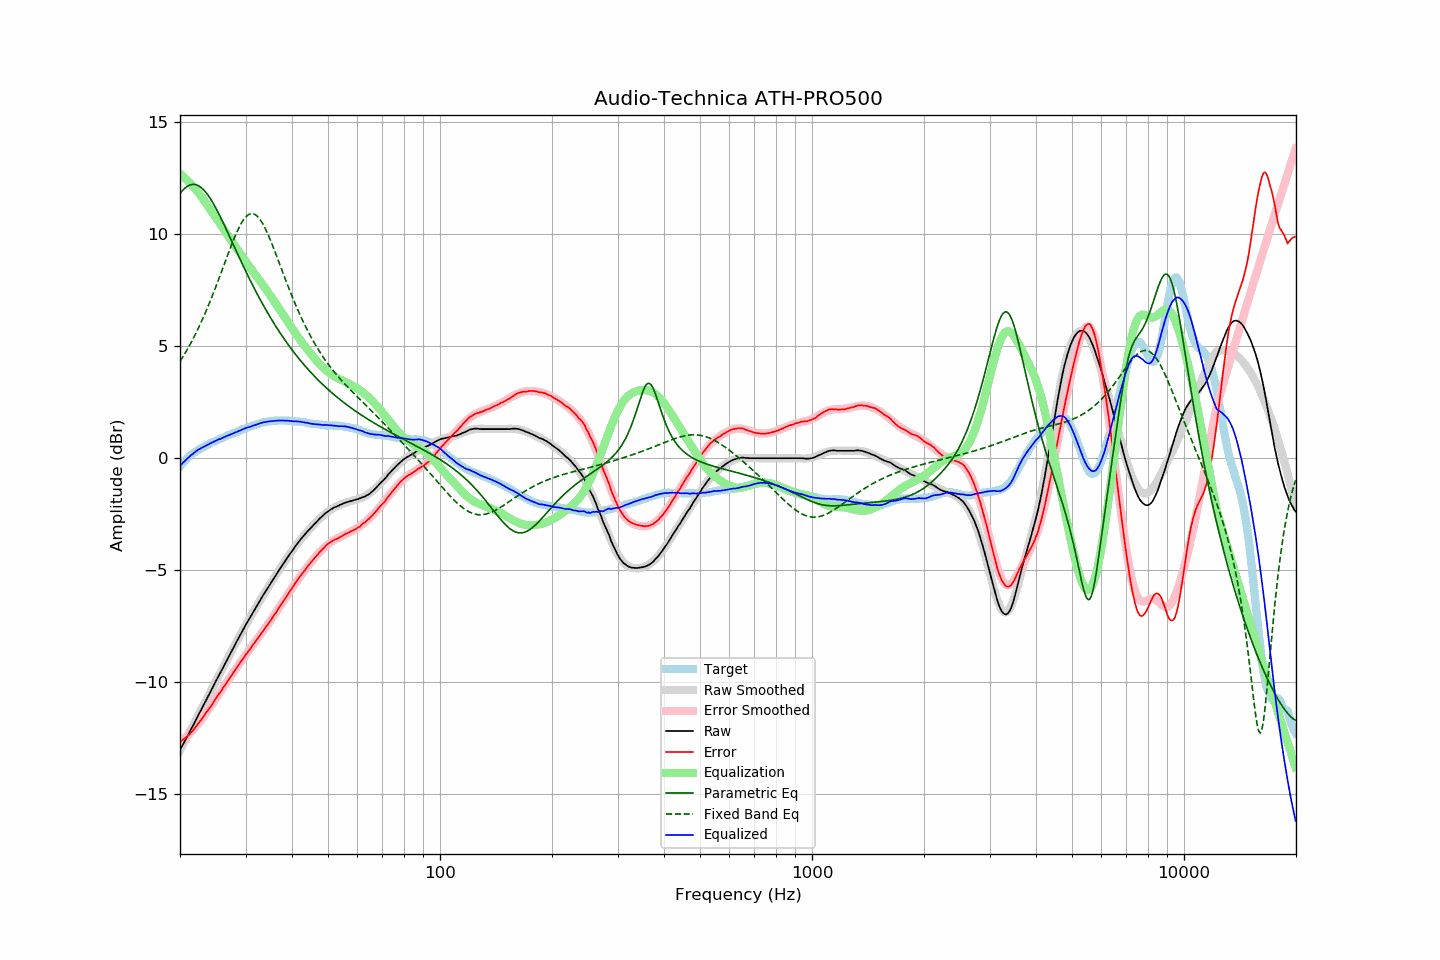

Data behind this chart, as committed beside it:
frequency, raw, error, smoothed, error_smoothed, equalization, parametric_eq, fixed_band_eq, equalized_raw, equalized_smoothed, target
20.00, -13.04, -12.67, -13.05, -12.70, 12.70, 11.82, 4.32, -0.34, -0.35, -0.37
20.20, -12.91, -12.63, -12.91, -12.64, 12.64, 11.91, 4.43, -0.27, -0.27, -0.28
20.40, -12.77, -12.57, -12.78, -12.58, 12.58, 11.99, 4.55, -0.19, -0.20, -0.20
20.61, -12.65, -12.51, -12.64, -12.52, 12.52, 12.06, 4.67, -0.13, -0.12, -0.13
20.81, -12.50, -12.46, -12.50, -12.45, 12.45, 12.12, 4.79, -0.05, -0.06, -0.04
21.02, -12.37, -12.41, -12.37, -12.38, 12.38, 12.16, 4.92, 0.01, 0.01, 0.04
21.23, -12.23, -12.33, -12.23, -12.31, 12.31, 12.20, 5.05, 0.07, 0.08, 0.10
21.44, -12.09, -12.25, -12.10, -12.23, 12.23, 12.22, 5.18, 0.14, 0.14, 0.16
21.66, -11.96, -12.17, -11.96, -12.15, 12.15, 12.23, 5.31, 0.19, 0.20, 0.21
21.87, -11.82, -12.08, -11.82, -12.07, 12.07, 12.23, 5.45, 0.25, 0.25, 0.26
22.09, -11.68, -11.99, -11.68, -11.99, 11.99, 12.22, 5.60, 0.31, 0.30, 0.31
22.31, -11.54, -11.90, -11.55, -11.90, 11.90, 12.19, 5.74, 0.36, 0.36, 0.36
22.54, -11.41, -11.80, -11.41, -11.81, 11.81, 12.15, 5.89, 0.40, 0.40, 0.40
22.76, -11.27, -11.71, -11.27, -11.71, 11.71, 12.10, 6.05, 0.44, 0.44, 0.44
22.99, -11.13, -11.60, -11.13, -11.61, 11.61, 12.04, 6.21, 0.48, 0.48, 0.47
23.22, -10.99, -11.50, -10.99, -11.51, 11.51, 11.97, 6.37, 0.52, 0.52, 0.51
23.45, -10.85, -11.40, -10.85, -11.41, 11.41, 11.88, 6.53, 0.55, 0.56, 0.55
23.69, -10.72, -11.30, -10.71, -11.30, 11.30, 11.79, 6.70, 0.59, 0.59, 0.59
23.92, -10.57, -11.20, -10.57, -11.20, 11.20, 11.69, 6.88, 0.63, 0.63, 0.63
24.16, -10.43, -11.11, -10.43, -11.10, 11.10, 11.58, 7.05, 0.66, 0.66, 0.68
24.40, -10.29, -11.00, -10.29, -10.99, 10.99, 11.46, 7.23, 0.70, 0.70, 0.71
24.65, -10.15, -10.88, -10.15, -10.89, 10.89, 11.34, 7.42, 0.73, 0.73, 0.73
24.89, -10.01, -10.77, -10.01, -10.78, 10.78, 11.21, 7.60, 0.77, 0.77, 0.76
25.14, -9.87, -10.67, -9.88, -10.67, 10.67, 11.08, 7.79, 0.80, 0.80, 0.80
25.39, -9.73, -10.56, -9.74, -10.57, 10.57, 10.94, 7.98, 0.84, 0.83, 0.83
25.65, -9.60, -10.47, -9.60, -10.46, 10.46, 10.79, 8.17, 0.86, 0.86, 0.87
25.91, -9.47, -10.35, -9.46, -10.35, 10.35, 10.65, 8.37, 0.89, 0.89, 0.89
26.16, -9.32, -10.24, -9.32, -10.25, 10.25, 10.50, 8.56, 0.93, 0.93, 0.92
26.43, -9.19, -10.14, -9.18, -10.14, 10.14, 10.34, 8.76, 0.95, 0.95, 0.96
26.69, -9.04, -10.03, -9.05, -10.03, 10.03, 10.19, 8.95, 0.99, 0.98, 0.99
26.96, -8.90, -9.92, -8.91, -9.92, 9.92, 10.04, 9.14, 1.02, 1.01, 1.02
27.23, -8.77, -9.82, -8.77, -9.82, 9.82, 9.88, 9.33, 1.04, 1.05, 1.05
27.50, -8.63, -9.71, -8.63, -9.71, 9.71, 9.72, 9.52, 1.08, 1.08, 1.08
27.77, -8.50, -9.60, -8.50, -9.60, 9.60, 9.57, 9.70, 1.10, 1.11, 1.10
28.05, -8.36, -9.50, -8.36, -9.50, 9.50, 9.41, 9.88, 1.14, 1.14, 1.14
28.33, -8.23, -9.39, -8.23, -9.39, 9.39, 9.25, 10.04, 1.16, 1.17, 1.16
28.62, -8.10, -9.28, -8.09, -9.29, 9.29, 9.10, 10.20, 1.19, 1.20, 1.19
28.90, -7.96, -9.19, -7.96, -9.19, 9.19, 8.94, 10.35, 1.22, 1.23, 1.23
29.19, -7.82, -9.07, -7.83, -9.08, 9.08, 8.79, 10.48, 1.26, 1.25, 1.25
29.48, -7.69, -8.99, -7.70, -8.98, 8.98, 8.64, 10.60, 1.29, 1.28, 1.30
29.78, -7.56, -8.87, -7.57, -8.88, 8.88, 8.49, 10.70, 1.32, 1.31, 1.31
30.08, -7.44, -8.77, -7.44, -8.78, 8.78, 8.34, 10.78, 1.35, 1.34, 1.34
30.38, -7.31, -8.68, -7.32, -8.68, 8.68, 8.19, 10.85, 1.37, 1.37, 1.37
30.68, -7.19, -8.59, -7.19, -8.58, 8.58, 8.04, 10.89, 1.39, 1.39, 1.40
30.99, -7.07, -8.49, -7.07, -8.48, 8.48, 7.90, 10.92, 1.41, 1.42, 1.42
31.30, -6.94, -8.38, -6.94, -8.39, 8.39, 7.75, 10.92, 1.44, 1.44, 1.44
31.61, -6.82, -8.29, -6.82, -8.29, 8.29, 7.61, 10.91, 1.46, 1.47, 1.47
31.93, -6.70, -8.19, -6.70, -8.19, 8.19, 7.47, 10.87, 1.48, 1.49, 1.49
32.24, -6.58, -8.09, -6.58, -8.09, 8.09, 7.34, 10.81, 1.51, 1.51, 1.51
32.57, -6.45, -7.99, -6.46, -7.99, 7.99, 7.20, 10.74, 1.54, 1.54, 1.54
32.89, -6.33, -7.89, -6.34, -7.89, 7.89, 7.07, 10.64, 1.56, 1.56, 1.56
33.22, -6.21, -7.79, -6.22, -7.80, 7.80, 6.94, 10.53, 1.58, 1.58, 1.58
33.55, -6.09, -7.69, -6.10, -7.69, 7.69, 6.81, 10.40, 1.60, 1.59, 1.60
33.89, -5.98, -7.59, -5.98, -7.59, 7.59, 6.68, 10.26, 1.61, 1.61, 1.61
34.23, -5.86, -7.49, -5.87, -7.49, 7.49, 6.55, 10.11, 1.63, 1.62, 1.63
34.57, -5.75, -7.39, -5.75, -7.39, 7.39, 6.43, 9.95, 1.64, 1.64, 1.64
34.92, -5.64, -7.29, -5.64, -7.29, 7.29, 6.31, 9.78, 1.64, 1.65, 1.65
35.27, -5.52, -7.19, -5.52, -7.18, 7.18, 6.19, 9.61, 1.66, 1.66, 1.67
35.62, -5.41, -7.07, -5.41, -7.08, 7.08, 6.07, 9.42, 1.66, 1.67, 1.66
35.97, -5.30, -6.97, -5.30, -6.97, 6.97, 5.96, 9.24, 1.67, 1.67, 1.67
... 635 more rows
